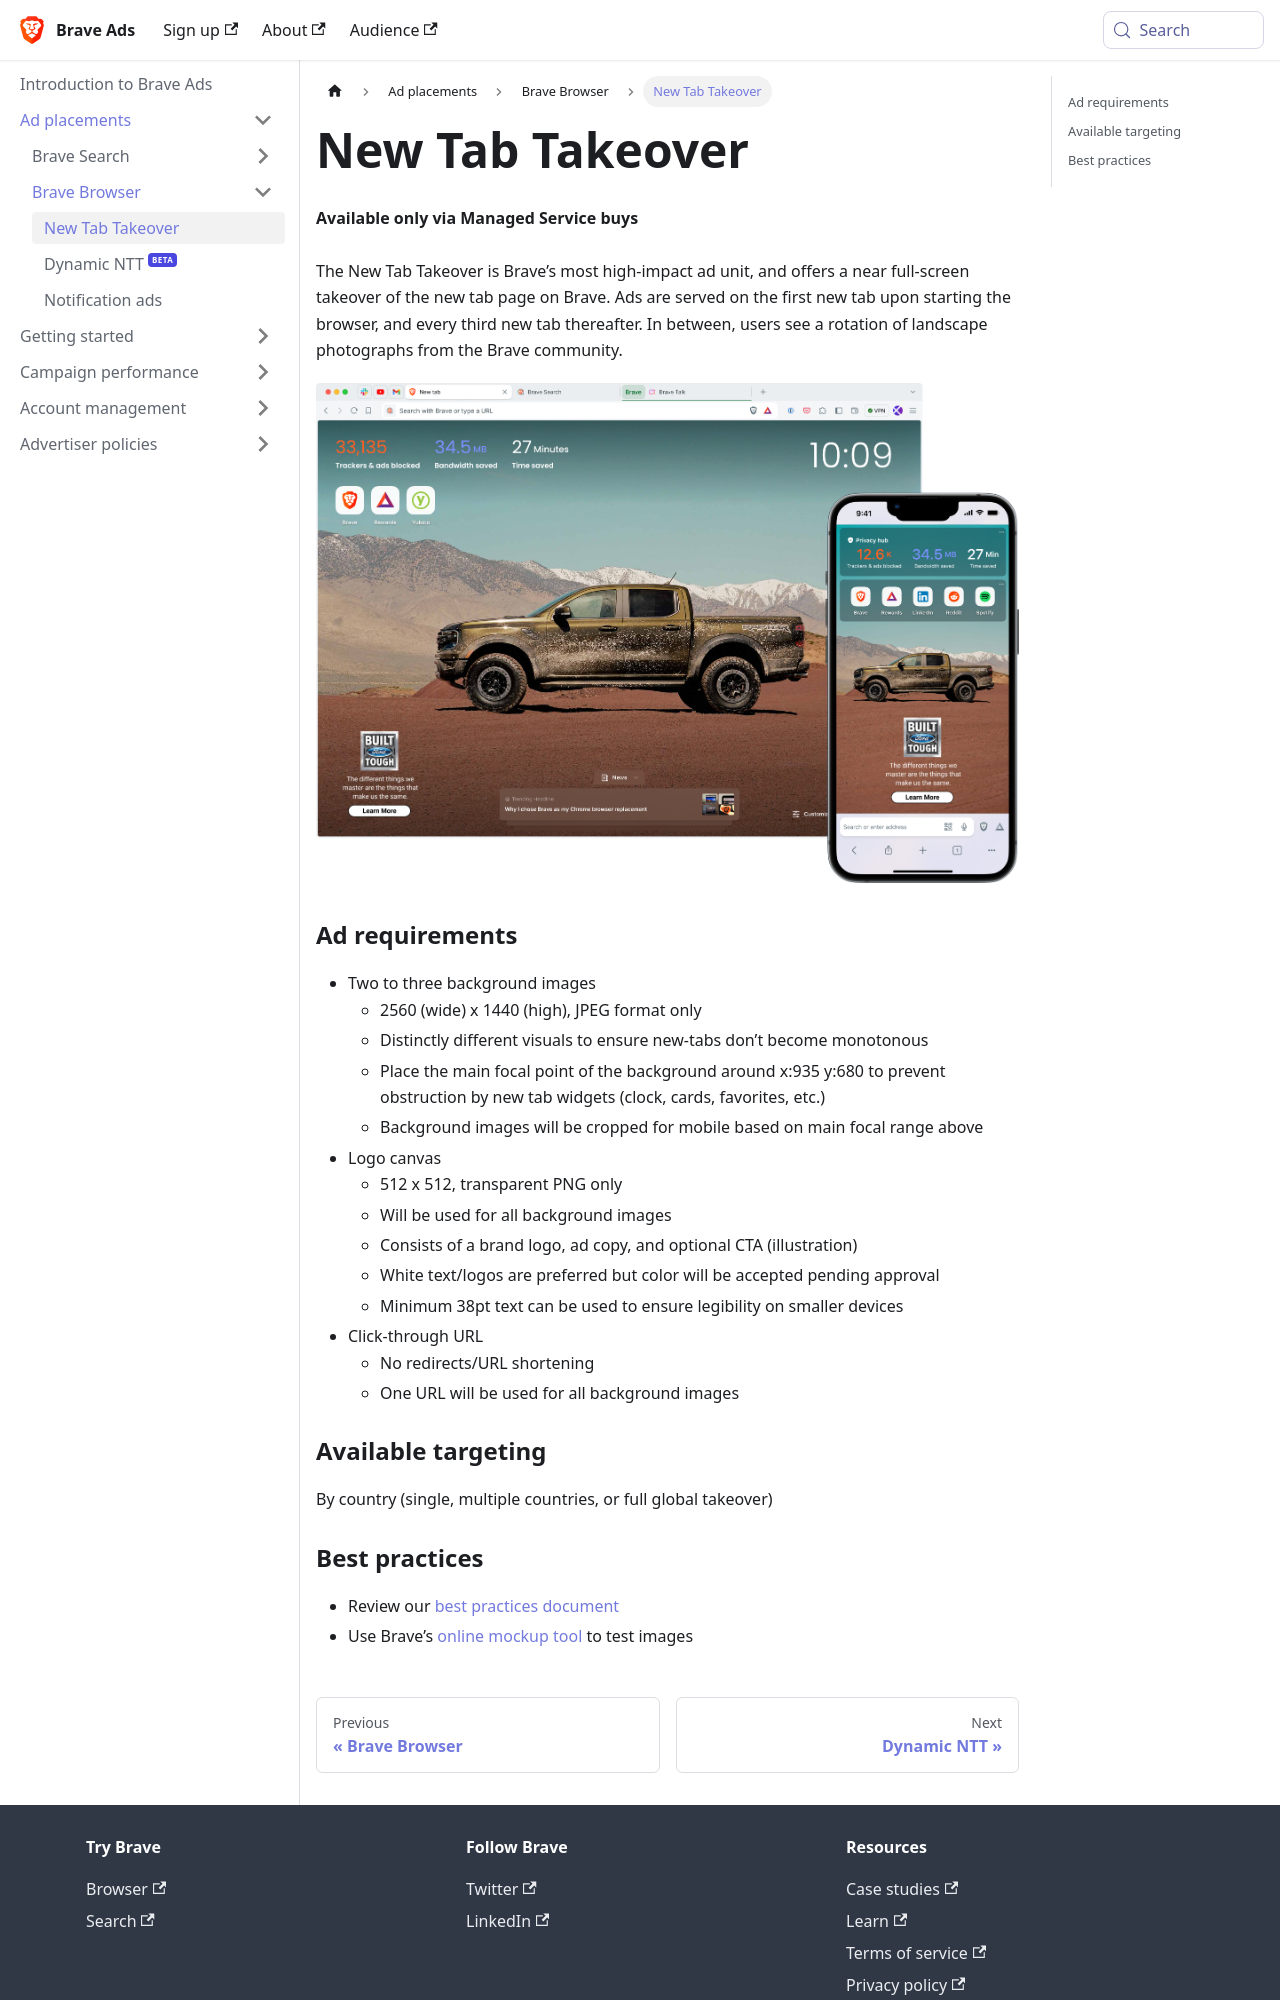

repository: brave/brave-ads-docs · page: ad-placements/brave-browser/ntt/index.html · generator: docusaurus

---
sidebar_position: 1
---

# New Tab Takeover
**Available only via Managed Service buys** <br /><br />
The New Tab Takeover is Brave’s most high-impact ad unit, and offers a near full-screen takeover of the new tab page on Brave. Ads are served on the first new tab upon starting the browser, and every third new tab thereafter. In between, users see a rotation of landscape photographs from the Brave community.

![NTT.png](/img/NTT.png)
### Ad requirements
- Two to three background images
  - 2560 (wide) x 1440 (high), JPEG format only
  - Distinctly different visuals to ensure new-tabs don’t become monotonous
  - Place the main focal point of the background around x:935 y:680 to prevent obstruction by new tab widgets (clock, cards, favorites, etc.)
  - Background images will be cropped for mobile based on main focal range above
- Logo canvas
  - 512 x 512, transparent PNG only
  - Will be used for all background images
  - Consists of a brand logo, ad copy, and optional CTA (illustration)
  - White text/logos are preferred but color will be accepted pending approval
  - Minimum 38pt text can be used to ensure legibility on smaller devices
- Click-through URL
  - No redirects/URL shortening
  - One URL will be used for all background images

### Available targeting
By country (single, multiple countries, or full global takeover)
